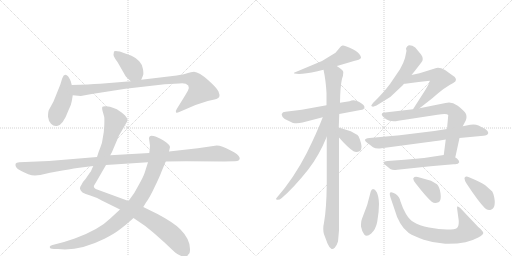
t = 0.00 s
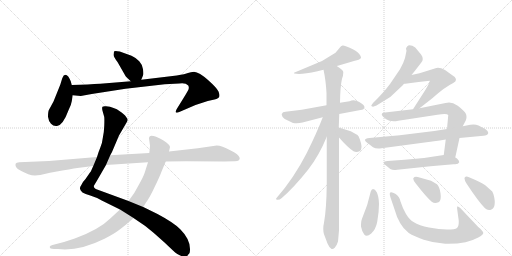
t = 3.11 s
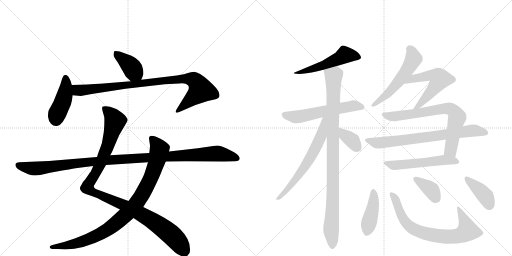
t = 6.21 s
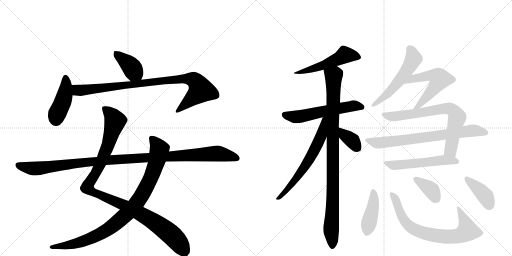
t = 9.32 s
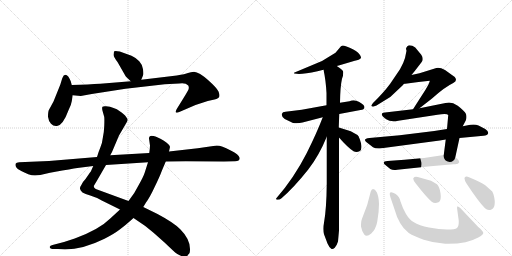
t = 12.42 s
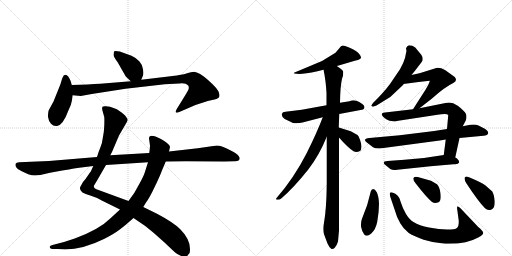
t = 15.53 s

The animated SVG that drew these frames (rendered in a browser with its animation timeline set to each time). Animation: 20 CSS @keyframes rules; one cycle of 15.53 s.

<svg version="1.1" viewBox="0 0 2048 1024" xmlns="http://www.w3.org/2000/svg">
  <g stroke="lightgray" stroke-dasharray="1,1" stroke-width="1" transform="scale(4, 4)">
    <line x1="0" y1="0" x2="256" y2="256"></line>
    <line x1="256" y1="0" x2="0" y2="256"></line>
    <line x1="128" y1="0" x2="128" y2="256"></line>
    <line x1="0" y1="128" x2="256" y2="128"></line>
    <line x1="256" y1="0" x2="512" y2="256"></line>
    <line x1="512" y1="0" x2="256" y2="256"></line>
    <line x1="384" y1="0" x2="384" y2="256"></line>
    <line x1="256" y1="128" x2="512" y2="128"></line>
  </g>
<g transform="scale(1, -1) translate(0, -850)">
   <style type="text/css">
    @keyframes keyframes0 {
      from {
       stroke: black;
       stroke-dashoffset: 392;
       stroke-width: 128;
       }
       56% {
       animation-timing-function: step-end;
       stroke: black;
       stroke-dashoffset: 0;
       stroke-width: 128;
       }
       to {
       stroke: black;
       stroke-width: 1024;
       }
       }
       #make-me-a-hanzi-animation-0 {
         animation: keyframes0 0.569010s both;
         animation-delay: 0.000000s;
         animation-timing-function: linear;
       }
    @keyframes keyframes1 {
      from {
       stroke: black;
       stroke-dashoffset: 428;
       stroke-width: 128;
       }
       58% {
       animation-timing-function: step-end;
       stroke: black;
       stroke-dashoffset: 0;
       stroke-width: 128;
       }
       to {
       stroke: black;
       stroke-width: 1024;
       }
       }
       #make-me-a-hanzi-animation-1 {
         animation: keyframes1 0.598307s both;
         animation-delay: 0.569010s;
         animation-timing-function: linear;
       }
    @keyframes keyframes2 {
      from {
       stroke: black;
       stroke-dashoffset: 920;
       stroke-width: 128;
       }
       75% {
       animation-timing-function: step-end;
       stroke: black;
       stroke-dashoffset: 0;
       stroke-width: 128;
       }
       to {
       stroke: black;
       stroke-width: 1024;
       }
       }
       #make-me-a-hanzi-animation-2 {
         animation: keyframes2 0.998698s both;
         animation-delay: 1.167318s;
         animation-timing-function: linear;
       }
    @keyframes keyframes3 {
      from {
       stroke: black;
       stroke-dashoffset: 1087;
       stroke-width: 128;
       }
       78% {
       animation-timing-function: step-end;
       stroke: black;
       stroke-dashoffset: 0;
       stroke-width: 128;
       }
       to {
       stroke: black;
       stroke-width: 1024;
       }
       }
       #make-me-a-hanzi-animation-3 {
         animation: keyframes3 1.134603s both;
         animation-delay: 2.166016s;
         animation-timing-function: linear;
       }
    @keyframes keyframes4 {
      from {
       stroke: black;
       stroke-dashoffset: 938;
       stroke-width: 128;
       }
       75% {
       animation-timing-function: step-end;
       stroke: black;
       stroke-dashoffset: 0;
       stroke-width: 128;
       }
       to {
       stroke: black;
       stroke-width: 1024;
       }
       }
       #make-me-a-hanzi-animation-4 {
         animation: keyframes4 1.013346s both;
         animation-delay: 3.300618s;
         animation-timing-function: linear;
       }
    @keyframes keyframes5 {
      from {
       stroke: black;
       stroke-dashoffset: 1137;
       stroke-width: 128;
       }
       79% {
       animation-timing-function: step-end;
       stroke: black;
       stroke-dashoffset: 0;
       stroke-width: 128;
       }
       to {
       stroke: black;
       stroke-width: 1024;
       }
       }
       #make-me-a-hanzi-animation-5 {
         animation: keyframes5 1.175293s both;
         animation-delay: 4.313965s;
         animation-timing-function: linear;
       }
    @keyframes keyframes6 {
      from {
       stroke: black;
       stroke-dashoffset: 523;
       stroke-width: 128;
       }
       63% {
       animation-timing-function: step-end;
       stroke: black;
       stroke-dashoffset: 0;
       stroke-width: 128;
       }
       to {
       stroke: black;
       stroke-width: 1024;
       }
       }
       #make-me-a-hanzi-animation-6 {
         animation: keyframes6 0.675618s both;
         animation-delay: 5.489258s;
         animation-timing-function: linear;
       }
    @keyframes keyframes7 {
      from {
       stroke: black;
       stroke-dashoffset: 574;
       stroke-width: 128;
       }
       65% {
       animation-timing-function: step-end;
       stroke: black;
       stroke-dashoffset: 0;
       stroke-width: 128;
       }
       to {
       stroke: black;
       stroke-width: 1024;
       }
       }
       #make-me-a-hanzi-animation-7 {
         animation: keyframes7 0.717122s both;
         animation-delay: 6.164876s;
         animation-timing-function: linear;
       }
    @keyframes keyframes8 {
      from {
       stroke: black;
       stroke-dashoffset: 974;
       stroke-width: 128;
       }
       76% {
       animation-timing-function: step-end;
       stroke: black;
       stroke-dashoffset: 0;
       stroke-width: 128;
       }
       to {
       stroke: black;
       stroke-width: 1024;
       }
       }
       #make-me-a-hanzi-animation-8 {
         animation: keyframes8 1.042643s both;
         animation-delay: 6.881999s;
         animation-timing-function: linear;
       }
    @keyframes keyframes9 {
      from {
       stroke: black;
       stroke-dashoffset: 638;
       stroke-width: 128;
       }
       67% {
       animation-timing-function: step-end;
       stroke: black;
       stroke-dashoffset: 0;
       stroke-width: 128;
       }
       to {
       stroke: black;
       stroke-width: 1024;
       }
       }
       #make-me-a-hanzi-animation-9 {
         animation: keyframes9 0.769206s both;
         animation-delay: 7.924642s;
         animation-timing-function: linear;
       }
    @keyframes keyframes10 {
      from {
       stroke: black;
       stroke-dashoffset: 357;
       stroke-width: 128;
       }
       54% {
       animation-timing-function: step-end;
       stroke: black;
       stroke-dashoffset: 0;
       stroke-width: 128;
       }
       to {
       stroke: black;
       stroke-width: 1024;
       }
       }
       #make-me-a-hanzi-animation-10 {
         animation: keyframes10 0.540527s both;
         animation-delay: 8.693848s;
         animation-timing-function: linear;
       }
    @keyframes keyframes11 {
      from {
       stroke: black;
       stroke-dashoffset: 548;
       stroke-width: 128;
       }
       64% {
       animation-timing-function: step-end;
       stroke: black;
       stroke-dashoffset: 0;
       stroke-width: 128;
       }
       to {
       stroke: black;
       stroke-width: 1024;
       }
       }
       #make-me-a-hanzi-animation-11 {
         animation: keyframes11 0.695964s both;
         animation-delay: 9.234375s;
         animation-timing-function: linear;
       }
    @keyframes keyframes12 {
      from {
       stroke: black;
       stroke-dashoffset: 465;
       stroke-width: 128;
       }
       60% {
       animation-timing-function: step-end;
       stroke: black;
       stroke-dashoffset: 0;
       stroke-width: 128;
       }
       to {
       stroke: black;
       stroke-width: 1024;
       }
       }
       #make-me-a-hanzi-animation-12 {
         animation: keyframes12 0.628418s both;
         animation-delay: 9.930339s;
         animation-timing-function: linear;
       }
    @keyframes keyframes13 {
      from {
       stroke: black;
       stroke-dashoffset: 726;
       stroke-width: 128;
       }
       70% {
       animation-timing-function: step-end;
       stroke: black;
       stroke-dashoffset: 0;
       stroke-width: 128;
       }
       to {
       stroke: black;
       stroke-width: 1024;
       }
       }
       #make-me-a-hanzi-animation-13 {
         animation: keyframes13 0.840820s both;
         animation-delay: 10.558757s;
         animation-timing-function: linear;
       }
    @keyframes keyframes14 {
      from {
       stroke: black;
       stroke-dashoffset: 737;
       stroke-width: 128;
       }
       71% {
       animation-timing-function: step-end;
       stroke: black;
       stroke-dashoffset: 0;
       stroke-width: 128;
       }
       to {
       stroke: black;
       stroke-width: 1024;
       }
       }
       #make-me-a-hanzi-animation-14 {
         animation: keyframes14 0.849772s both;
         animation-delay: 11.399577s;
         animation-timing-function: linear;
       }
    @keyframes keyframes15 {
      from {
       stroke: black;
       stroke-dashoffset: 547;
       stroke-width: 128;
       }
       64% {
       animation-timing-function: step-end;
       stroke: black;
       stroke-dashoffset: 0;
       stroke-width: 128;
       }
       to {
       stroke: black;
       stroke-width: 1024;
       }
       }
       #make-me-a-hanzi-animation-15 {
         animation: keyframes15 0.695150s both;
         animation-delay: 12.249349s;
         animation-timing-function: linear;
       }
    @keyframes keyframes16 {
      from {
       stroke: black;
       stroke-dashoffset: 422;
       stroke-width: 128;
       }
       58% {
       animation-timing-function: step-end;
       stroke: black;
       stroke-dashoffset: 0;
       stroke-width: 128;
       }
       to {
       stroke: black;
       stroke-width: 1024;
       }
       }
       #make-me-a-hanzi-animation-16 {
         animation: keyframes16 0.593424s both;
         animation-delay: 12.944499s;
         animation-timing-function: linear;
       }
    @keyframes keyframes17 {
      from {
       stroke: black;
       stroke-dashoffset: 753;
       stroke-width: 128;
       }
       71% {
       animation-timing-function: step-end;
       stroke: black;
       stroke-dashoffset: 0;
       stroke-width: 128;
       }
       to {
       stroke: black;
       stroke-width: 1024;
       }
       }
       #make-me-a-hanzi-animation-17 {
         animation: keyframes17 0.862793s both;
         animation-delay: 13.537923s;
         animation-timing-function: linear;
       }
    @keyframes keyframes18 {
      from {
       stroke: black;
       stroke-dashoffset: 370;
       stroke-width: 128;
       }
       55% {
       animation-timing-function: step-end;
       stroke: black;
       stroke-dashoffset: 0;
       stroke-width: 128;
       }
       to {
       stroke: black;
       stroke-width: 1024;
       }
       }
       #make-me-a-hanzi-animation-18 {
         animation: keyframes18 0.551107s both;
         animation-delay: 14.400716s;
         animation-timing-function: linear;
       }
    @keyframes keyframes19 {
      from {
       stroke: black;
       stroke-dashoffset: 397;
       stroke-width: 128;
       }
       56% {
       animation-timing-function: step-end;
       stroke: black;
       stroke-dashoffset: 0;
       stroke-width: 128;
       }
       to {
       stroke: black;
       stroke-width: 1024;
       }
       }
       #make-me-a-hanzi-animation-19 {
         animation: keyframes19 0.573079s both;
         animation-delay: 14.951823s;
         animation-timing-function: linear;
       }
</style>
<path d="M 565 531 L 572 548 Q 575 554 572 573 Q 570 591 557 605 Q 544 619 526 627 L 479 644 Q 458 649 456 644 L 454 631 Q 454 623 470 602 L 502 546 Q 504 542 523 525 C 545 505 554 503 565 531 Z" fill="lightgray"></path> 
<path d="M 287 445 L 291 469 L 287 510 L 283 525 Q 280 533 273 544 Q 258 560 249 537 L 241 511 L 214 444 L 196 411 Q 192 404 192 383 Q 194 366 204 355 Q 214 344 228 346 Q 252 349 274 409 Q 285 430 287 445 Z" fill="lightgray"></path> 
<path d="M 291 469 L 323 466 L 367 474 L 502 495 L 659 513 L 717 516 Q 742 520 753 508 Q 758 499 752 488 Q 746 477 733 456 L 707 414 Q 701 404 704 400 Q 708 398 717 402 L 745 414 Q 782 432 831 446 L 858 452 Q 875 456 877 463 Q 880 469 874 484 Q 868 498 832 530 Q 797 561 776 563 Q 763 561 752 558 Q 742 554 707 548 L 565 531 L 523 525 L 401 515 Q 357 512 287 510 C 257 509 261 472 291 469 Z" fill="lightgray"></path> 
<path d="M 373 186 L 365 168 Q 364 165 360 160 L 342 134 Q 329 120 327 113 Q 319 101 320 95 Q 321 88 330 80 Q 340 74 361 68 Q 382 62 407 48 L 480 12 L 534 -22 L 581 -54 Q 616 -81 657 -119 Q 698 -158 702 -161 Q 707 -165 721 -172 Q 736 -180 749 -174 Q 752 -169 756 -165 Q 760 -162 760 -146 Q 760 -106 721 -67 Q 696 -41 630 -6 L 573 22 L 514 46 L 383 94 Q 375 99 375 106 L 387 126 L 424 190 L 441 229 L 448 242 L 476 308 L 504 356 Q 510 366 510 370 Q 511 373 504 383 Q 498 392 479 405 Q 457 422 424 425 Q 413 426 410 423 Q 407 420 410 407 L 417 382 Q 418 372 417 347 Q 416 322 412 303 Q 409 277 401 259 Q 393 240 388 222 L 373 186 Z" fill="lightgray"></path> 
<path d="M 480 12 L 441 -24 Q 397 -68 299 -104 L 256 -118 L 210 -130 Q 200 -133 199 -137 Q 198 -146 216 -146 L 232 -146 Q 316 -156 418 -105 Q 457 -85 479 -68 Q 502 -51 534 -22 L 573 22 L 584 40 Q 599 60 619 103 Q 640 146 647 166 L 663 204 L 676 244 L 680 262 Q 680 272 654 288 Q 628 304 614 306 Q 601 308 600 305 Q 596 304 596 296 L 600 268 Q 600 259 597 238 L 592 201 L 579 160 Q 574 144 556 112 L 537 78 L 514 46 L 480 12 Z" fill="lightgray"></path> 
<path d="M 140 148 L 161 150 L 200 159 L 249 168 Q 308 178 317 179 L 373 186 L 424 190 L 592 201 L 663 204 L 743 205 L 896 204 L 937 205 Q 959 204 959 218 Q 959 223 948 233 Q 938 242 921 249 Q 887 268 867 268 L 791 257 L 676 244 L 597 238 L 441 229 L 388 222 L 196 206 L 77 201 Q 65 200 63 196 Q 60 192 64 182 Q 69 172 87 165 L 113 153 Q 127 148 140 148 Z" fill="lightgray"></path> 
<path d="M 1347 586 L 1355 588 L 1419 607 Q 1438 610 1443 617 Q 1444 618 1444 620 Q 1444 625 1437 634 Q 1428 646 1401 658 Q 1380 668 1372 668 L 1370 668 Q 1364 668 1358 658 L 1342 639 L 1288 606 L 1183 562 Q 1176 561 1176 558 Q 1176 557 1177 556 L 1196 554 Q 1220 554 1270 565 L 1294 571 L 1347 586 Z" fill="lightgray"></path> 
<path d="M 1357 394 L 1442 410 Q 1457 411 1458 421 Q 1458 430 1437 442 Q 1425 449 1414 449 Q 1406 449 1398 445 L 1360 439 L 1306 429 L 1207 411 L 1142 403 Q 1130 403 1127 394 L 1127 391 Q 1127 383 1139 374 L 1172 358 Q 1179 357 1186 357 Q 1198 357 1210 360 L 1291 381 L 1357 394 Z" fill="lightgray"></path> 
<path d="M 1352 -116 L 1356 -72 L 1356 300 L 1355 340 L 1357 394 L 1360 439 Q 1361 505 1368 535 Q 1373 547 1373 558 L 1373 563 Q 1370 572 1347 586 C 1323 603 1288 600 1294 571 Q 1303 531 1306 478 L 1306 429 L 1307 303 L 1307 116 Q 1306 14 1296 -41 Q 1293 -53 1293 -65 Q 1293 -76 1296 -87 L 1310 -124 Q 1317 -140 1325 -145 Q 1327 -146 1329 -146 Q 1333 -146 1339 -141 Q 1346 -135 1352 -116 Z" fill="lightgray"></path> 
<path d="M 1291 381 Q 1267 318 1227 238 Q 1176 138 1107 59 Q 1104 56 1104 55 Q 1104 52 1109 51 L 1111 51 Q 1119 51 1126 57 Q 1175 99 1233 172 Q 1276 227 1307 303 C 1351 408 1302 409 1291 381 Z" fill="lightgray"></path> 
<path d="M 1356 300 Q 1390 261 1414 245 Q 1420 242 1426 242 Q 1432 242 1438 245 Q 1446 250 1446 262 Q 1446 269 1444 277 Q 1438 301 1430 310 L 1403 325 L 1355 340 C 1326 349 1336 323 1356 300 Z" fill="lightgray"></path> 
<path d="M 1646 550 L 1659 566 L 1686 601 Q 1691 607 1691 614 Q 1691 622 1685 631 L 1661 660 Q 1649 669 1638 669 Q 1628 669 1624 655 L 1626 647 L 1620 618 Q 1614 597 1600 573 L 1560 514 Q 1533 478 1492 438 L 1485 428 Q 1485 424 1492 423 L 1506 428 L 1561 462 L 1611 509 L 1616 515 L 1646 550 Z" fill="lightgray"></path> 
<path d="M 1678 417 L 1728 456 Q 1779 502 1813 518 Q 1824 523 1824 531 Q 1824 536 1819 542 L 1780 570 Q 1764 579 1752 579 Q 1745 579 1739 576 L 1678 557 L 1646 550 C 1617 544 1586 513 1616 515 L 1621 515 L 1674 522 L 1719 527 L 1719 526 Q 1719 520 1702 491 L 1668 438 L 1652 413 C 1636 388 1654 399 1678 417 Z" fill="lightgray"></path> 
<path d="M 1783 292 L 1775 230 C 1771 200 1815 191 1821 220 L 1838 298 L 1851 345 L 1863 368 Q 1866 375 1866 382 Q 1866 388 1864 394 Q 1858 406 1831 427 Q 1812 440 1796 440 Q 1789 440 1782 438 L 1678 417 L 1652 413 L 1540 400 Q 1527 400 1527 392 Q 1527 386 1545 373 Q 1556 365 1574 365 Q 1582 365 1593 367 L 1750 391 Q 1767 394 1778 394 Q 1790 394 1793 390 L 1788 334 L 1783 292 Z" fill="lightgray"></path> 
<path d="M 1514 256 Q 1519 256 1526 257 L 1759 288 L 1783 292 L 1838 298 L 1934 307 Q 1950 307 1953 318 Q 1953 327 1941 334 L 1914 348 Q 1905 352 1894 352 Q 1888 352 1881 351 L 1851 345 L 1788 334 L 1737 326 L 1599 309 L 1478 298 Q 1460 296 1460 290 Q 1460 286 1465 282 L 1492 261 Q 1500 256 1514 256 Z" fill="lightgray"></path> 
<path d="M 1775 230 L 1696 218 L 1618 211 L 1550 206 Q 1535 205 1535 199 Q 1535 197 1538 193 L 1561 174 Q 1568 170 1578 170 Q 1583 170 1589 171 L 1722 185 L 1814 193 L 1821 193 Q 1834 193 1837 201 Q 1837 208 1828 216 L 1821 220 C 1799 234 1799 234 1775 230 Z" fill="lightgray"></path> 
<path d="M 1492 94 Q 1486 94 1483 84 Q 1471 27 1448 -25 Q 1444 -34 1444 -47 L 1444 -56 Q 1447 -74 1457 -88 Q 1461 -93 1467 -93 Q 1474 -93 1485 -84 Q 1503 -68 1509 -37 Q 1516 2 1516 35 Q 1515 65 1507 81 Q 1500 94 1492 94 Z" fill="lightgray"></path> 
<path d="M 1635 -82 Q 1656 -95 1695 -109 Q 1734 -122 1781 -125 L 1792 -125 Q 1831 -125 1862 -119 Q 1889 -113 1913 -100 Q 1933 -89 1933 -82 L 1933 -81 Q 1932 -74 1913 -58 L 1840 19 L 1830 25 L 1828 19 L 1835 -33 L 1835 -38 Q 1835 -56 1828 -62 Q 1821 -68 1788 -68 Q 1757 -68 1716 -60 Q 1677 -53 1654 -38 Q 1638 -29 1624 -6 Q 1611 16 1602 44 Q 1598 65 1581 75 Q 1571 81 1565 81 Q 1563 81 1561 80 Q 1559 78 1559 74 Q 1559 69 1562 60 L 1578 13 Q 1587 -20 1601 -43 Q 1613 -65 1635 -82 Z" fill="lightgray"></path> 
<path d="M 1724 127 L 1671 142 Q 1667 143 1664 143 Q 1657 143 1654 138 Q 1653 137 1653 135 Q 1653 128 1663 116 Q 1705 62 1727 43 Q 1734 38 1741 38 Q 1747 38 1754 41 Q 1763 46 1763 63 Q 1763 69 1762 77 Q 1758 104 1748 113 L 1724 127 Z" fill="lightgray"></path> 
<path d="M 1941 109 Q 1922 122 1876 141 Q 1870 144 1866 144 Q 1862 144 1859 140 Q 1858 138 1858 136 Q 1858 129 1866 116 Q 1914 43 1940 17 Q 1947 10 1956 10 Q 1961 10 1966 12 Q 1979 17 1979 40 L 1979 46 Q 1976 73 1969 84 L 1941 109 Z" fill="lightgray"></path> 
      <clipPath id="make-me-a-hanzi-clip-0">
      <path d="M 565 531 L 572 548 Q 575 554 572 573 Q 570 591 557 605 Q 544 619 526 627 L 479 644 Q 458 649 456 644 L 454 631 Q 454 623 470 602 L 502 546 Q 504 542 523 525 C 545 505 554 503 565 531 Z" fill="lightgray"></path>
      </clipPath>
      <path clip-path="url(#make-me-a-hanzi-clip-0)" d="M 463 636 L 517 592 L 557 539 " fill="none" id="make-me-a-hanzi-animation-0" stroke-dasharray="264 528" stroke-linecap="round"></path>

      <clipPath id="make-me-a-hanzi-clip-1">
      <path d="M 287 445 L 291 469 L 287 510 L 283 525 Q 280 533 273 544 Q 258 560 249 537 L 241 511 L 214 444 L 196 411 Q 192 404 192 383 Q 194 366 204 355 Q 214 344 228 346 Q 252 349 274 409 Q 285 430 287 445 Z" fill="lightgray"></path>
      </clipPath>
      <path clip-path="url(#make-me-a-hanzi-clip-1)" d="M 262 538 L 260 473 L 224 372 " fill="none" id="make-me-a-hanzi-animation-1" stroke-dasharray="300 600" stroke-linecap="round"></path>

      <clipPath id="make-me-a-hanzi-clip-2">
      <path d="M 291 469 L 323 466 L 367 474 L 502 495 L 659 513 L 717 516 Q 742 520 753 508 Q 758 499 752 488 Q 746 477 733 456 L 707 414 Q 701 404 704 400 Q 708 398 717 402 L 745 414 Q 782 432 831 446 L 858 452 Q 875 456 877 463 Q 880 469 874 484 Q 868 498 832 530 Q 797 561 776 563 Q 763 561 752 558 Q 742 554 707 548 L 565 531 L 523 525 L 401 515 Q 357 512 287 510 C 257 509 261 472 291 469 Z" fill="lightgray"></path>
      </clipPath>
      <path clip-path="url(#make-me-a-hanzi-clip-2)" d="M 296 504 L 307 491 L 320 488 L 720 535 L 777 529 L 804 489 L 710 406 " fill="none" id="make-me-a-hanzi-animation-2" stroke-dasharray="792 1584" stroke-linecap="round"></path>

      <clipPath id="make-me-a-hanzi-clip-3">
      <path d="M 373 186 L 365 168 Q 364 165 360 160 L 342 134 Q 329 120 327 113 Q 319 101 320 95 Q 321 88 330 80 Q 340 74 361 68 Q 382 62 407 48 L 480 12 L 534 -22 L 581 -54 Q 616 -81 657 -119 Q 698 -158 702 -161 Q 707 -165 721 -172 Q 736 -180 749 -174 Q 752 -169 756 -165 Q 760 -162 760 -146 Q 760 -106 721 -67 Q 696 -41 630 -6 L 573 22 L 514 46 L 383 94 Q 375 99 375 106 L 387 126 L 424 190 L 441 229 L 448 242 L 476 308 L 504 356 Q 510 366 510 370 Q 511 373 504 383 Q 498 392 479 405 Q 457 422 424 425 Q 413 426 410 423 Q 407 420 410 407 L 417 382 Q 418 372 417 347 Q 416 322 412 303 Q 409 277 401 259 Q 393 240 388 222 L 373 186 Z" fill="lightgray"></path>
      </clipPath>
      <path clip-path="url(#make-me-a-hanzi-clip-3)" d="M 418 418 L 460 366 L 412 219 L 380 153 L 353 114 L 352 97 L 371 82 L 485 34 L 623 -41 L 706 -110 L 739 -159 " fill="none" id="make-me-a-hanzi-animation-3" stroke-dasharray="959 1918" stroke-linecap="round"></path>

      <clipPath id="make-me-a-hanzi-clip-4">
      <path d="M 480 12 L 441 -24 Q 397 -68 299 -104 L 256 -118 L 210 -130 Q 200 -133 199 -137 Q 198 -146 216 -146 L 232 -146 Q 316 -156 418 -105 Q 457 -85 479 -68 Q 502 -51 534 -22 L 573 22 L 584 40 Q 599 60 619 103 Q 640 146 647 166 L 663 204 L 676 244 L 680 262 Q 680 272 654 288 Q 628 304 614 306 Q 601 308 600 305 Q 596 304 596 296 L 600 268 Q 600 259 597 238 L 592 201 L 579 160 Q 574 144 556 112 L 537 78 L 514 46 L 480 12 Z" fill="lightgray"></path>
      </clipPath>
      <path clip-path="url(#make-me-a-hanzi-clip-4)" d="M 608 296 L 638 253 L 629 211 L 597 124 L 536 25 L 439 -63 L 396 -88 L 309 -123 L 207 -137 " fill="none" id="make-me-a-hanzi-animation-4" stroke-dasharray="810 1620" stroke-linecap="round"></path>

      <clipPath id="make-me-a-hanzi-clip-5">
      <path d="M 140 148 L 161 150 L 200 159 L 249 168 Q 308 178 317 179 L 373 186 L 424 190 L 592 201 L 663 204 L 743 205 L 896 204 L 937 205 Q 959 204 959 218 Q 959 223 948 233 Q 938 242 921 249 Q 887 268 867 268 L 791 257 L 676 244 L 597 238 L 441 229 L 388 222 L 196 206 L 77 201 Q 65 200 63 196 Q 60 192 64 182 Q 69 172 87 165 L 113 153 Q 127 148 140 148 Z" fill="lightgray"></path>
      </clipPath>
      <path clip-path="url(#make-me-a-hanzi-clip-5)" d="M 73 190 L 143 176 L 423 209 L 864 236 L 948 217 " fill="none" id="make-me-a-hanzi-animation-5" stroke-dasharray="1009 2018" stroke-linecap="round"></path>

      <clipPath id="make-me-a-hanzi-clip-6">
      <path d="M 1347 586 L 1355 588 L 1419 607 Q 1438 610 1443 617 Q 1444 618 1444 620 Q 1444 625 1437 634 Q 1428 646 1401 658 Q 1380 668 1372 668 L 1370 668 Q 1364 668 1358 658 L 1342 639 L 1288 606 L 1183 562 Q 1176 561 1176 558 Q 1176 557 1177 556 L 1196 554 Q 1220 554 1270 565 L 1294 571 L 1347 586 Z" fill="lightgray"></path>
      </clipPath>
      <path clip-path="url(#make-me-a-hanzi-clip-6)" d="M 1433 622 L 1378 629 L 1296 589 L 1212 563 L 1180 559 " fill="none" id="make-me-a-hanzi-animation-6" stroke-dasharray="395 790" stroke-linecap="round"></path>

      <clipPath id="make-me-a-hanzi-clip-7">
      <path d="M 1357 394 L 1442 410 Q 1457 411 1458 421 Q 1458 430 1437 442 Q 1425 449 1414 449 Q 1406 449 1398 445 L 1360 439 L 1306 429 L 1207 411 L 1142 403 Q 1130 403 1127 394 L 1127 391 Q 1127 383 1139 374 L 1172 358 Q 1179 357 1186 357 Q 1198 357 1210 360 L 1291 381 L 1357 394 Z" fill="lightgray"></path>
      </clipPath>
      <path clip-path="url(#make-me-a-hanzi-clip-7)" d="M 1136 393 L 1181 382 L 1416 427 L 1448 422 " fill="none" id="make-me-a-hanzi-animation-7" stroke-dasharray="446 892" stroke-linecap="round"></path>

      <clipPath id="make-me-a-hanzi-clip-8">
      <path d="M 1352 -116 L 1356 -72 L 1356 300 L 1355 340 L 1357 394 L 1360 439 Q 1361 505 1368 535 Q 1373 547 1373 558 L 1373 563 Q 1370 572 1347 586 C 1323 603 1288 600 1294 571 Q 1303 531 1306 478 L 1306 429 L 1307 303 L 1307 116 Q 1306 14 1296 -41 Q 1293 -53 1293 -65 Q 1293 -76 1296 -87 L 1310 -124 Q 1317 -140 1325 -145 Q 1327 -146 1329 -146 Q 1333 -146 1339 -141 Q 1346 -135 1352 -116 Z" fill="lightgray"></path>
      </clipPath>
      <path clip-path="url(#make-me-a-hanzi-clip-8)" d="M 1303 566 L 1334 546 L 1332 75 L 1325 -53 L 1330 -135 " fill="none" id="make-me-a-hanzi-animation-8" stroke-dasharray="846 1692" stroke-linecap="round"></path>

      <clipPath id="make-me-a-hanzi-clip-9">
      <path d="M 1291 381 Q 1267 318 1227 238 Q 1176 138 1107 59 Q 1104 56 1104 55 Q 1104 52 1109 51 L 1111 51 Q 1119 51 1126 57 Q 1175 99 1233 172 Q 1276 227 1307 303 C 1351 408 1302 409 1291 381 Z" fill="lightgray"></path>
      </clipPath>
      <path clip-path="url(#make-me-a-hanzi-clip-9)" d="M 1300 377 L 1284 304 L 1230 200 L 1154 97 L 1108 55 " fill="none" id="make-me-a-hanzi-animation-9" stroke-dasharray="510 1020" stroke-linecap="round"></path>

      <clipPath id="make-me-a-hanzi-clip-10">
      <path d="M 1356 300 Q 1390 261 1414 245 Q 1420 242 1426 242 Q 1432 242 1438 245 Q 1446 250 1446 262 Q 1446 269 1444 277 Q 1438 301 1430 310 L 1403 325 L 1355 340 C 1326 349 1336 323 1356 300 Z" fill="lightgray"></path>
      </clipPath>
      <path clip-path="url(#make-me-a-hanzi-clip-10)" d="M 1360 333 L 1379 307 L 1411 285 L 1428 260 " fill="none" id="make-me-a-hanzi-animation-10" stroke-dasharray="229 458" stroke-linecap="round"></path>

      <clipPath id="make-me-a-hanzi-clip-11">
      <path d="M 1646 550 L 1659 566 L 1686 601 Q 1691 607 1691 614 Q 1691 622 1685 631 L 1661 660 Q 1649 669 1638 669 Q 1628 669 1624 655 L 1626 647 L 1620 618 Q 1614 597 1600 573 L 1560 514 Q 1533 478 1492 438 L 1485 428 Q 1485 424 1492 423 L 1506 428 L 1561 462 L 1611 509 L 1616 515 L 1646 550 Z" fill="lightgray"></path>
      </clipPath>
      <path clip-path="url(#make-me-a-hanzi-clip-11)" d="M 1638 654 L 1646 647 L 1654 615 L 1629 570 L 1555 479 L 1492 431 " fill="none" id="make-me-a-hanzi-animation-11" stroke-dasharray="420 840" stroke-linecap="round"></path>

      <clipPath id="make-me-a-hanzi-clip-12">
      <path d="M 1678 417 L 1728 456 Q 1779 502 1813 518 Q 1824 523 1824 531 Q 1824 536 1819 542 L 1780 570 Q 1764 579 1752 579 Q 1745 579 1739 576 L 1678 557 L 1646 550 C 1617 544 1586 513 1616 515 L 1621 515 L 1674 522 L 1719 527 L 1719 526 Q 1719 520 1702 491 L 1668 438 L 1652 413 C 1636 388 1654 399 1678 417 Z" fill="lightgray"></path>
      </clipPath>
      <path clip-path="url(#make-me-a-hanzi-clip-12)" d="M 1627 519 L 1652 534 L 1707 546 L 1711 527 L 1756 527 L 1760 534 L 1811 532 " fill="none" id="make-me-a-hanzi-animation-12" stroke-dasharray="337 674" stroke-linecap="round"></path>

      <clipPath id="make-me-a-hanzi-clip-13">
      <path d="M 1783 292 L 1775 230 C 1771 200 1815 191 1821 220 L 1838 298 L 1851 345 L 1863 368 Q 1866 375 1866 382 Q 1866 388 1864 394 Q 1858 406 1831 427 Q 1812 440 1796 440 Q 1789 440 1782 438 L 1678 417 L 1652 413 L 1540 400 Q 1527 400 1527 392 Q 1527 386 1545 373 Q 1556 365 1574 365 Q 1582 365 1593 367 L 1750 391 Q 1767 394 1778 394 Q 1790 394 1793 390 L 1788 334 L 1783 292 Z" fill="lightgray"></path>
      </clipPath>
      <path clip-path="url(#make-me-a-hanzi-clip-13)" d="M 1536 392 L 1585 385 L 1779 416 L 1812 409 L 1828 384 L 1803 248 L 1815 229 " fill="none" id="make-me-a-hanzi-animation-13" stroke-dasharray="598 1196" stroke-linecap="round"></path>

      <clipPath id="make-me-a-hanzi-clip-14">
      <path d="M 1514 256 Q 1519 256 1526 257 L 1759 288 L 1783 292 L 1838 298 L 1934 307 Q 1950 307 1953 318 Q 1953 327 1941 334 L 1914 348 Q 1905 352 1894 352 Q 1888 352 1881 351 L 1851 345 L 1788 334 L 1737 326 L 1599 309 L 1478 298 Q 1460 296 1460 290 Q 1460 286 1465 282 L 1492 261 Q 1500 256 1514 256 Z" fill="lightgray"></path>
      </clipPath>
      <path clip-path="url(#make-me-a-hanzi-clip-14)" d="M 1467 289 L 1510 278 L 1878 327 L 1943 319 " fill="none" id="make-me-a-hanzi-animation-14" stroke-dasharray="609 1218" stroke-linecap="round"></path>

      <clipPath id="make-me-a-hanzi-clip-15">
      <path d="M 1775 230 L 1696 218 L 1618 211 L 1550 206 Q 1535 205 1535 199 Q 1535 197 1538 193 L 1561 174 Q 1568 170 1578 170 Q 1583 170 1589 171 L 1722 185 L 1814 193 L 1821 193 Q 1834 193 1837 201 Q 1837 208 1828 216 L 1821 220 C 1799 234 1799 234 1775 230 Z" fill="lightgray"></path>
      </clipPath>
      <path clip-path="url(#make-me-a-hanzi-clip-15)" d="M 1541 198 L 1582 189 L 1770 210 L 1829 203 " fill="none" id="make-me-a-hanzi-animation-15" stroke-dasharray="419 838" stroke-linecap="round"></path>

      <clipPath id="make-me-a-hanzi-clip-16">
      <path d="M 1492 94 Q 1486 94 1483 84 Q 1471 27 1448 -25 Q 1444 -34 1444 -47 L 1444 -56 Q 1447 -74 1457 -88 Q 1461 -93 1467 -93 Q 1474 -93 1485 -84 Q 1503 -68 1509 -37 Q 1516 2 1516 35 Q 1515 65 1507 81 Q 1500 94 1492 94 Z" fill="lightgray"></path>
      </clipPath>
      <path clip-path="url(#make-me-a-hanzi-clip-16)" d="M 1493 84 L 1495 43 L 1468 -79 " fill="none" id="make-me-a-hanzi-animation-16" stroke-dasharray="294 588" stroke-linecap="round"></path>

      <clipPath id="make-me-a-hanzi-clip-17">
      <path d="M 1635 -82 Q 1656 -95 1695 -109 Q 1734 -122 1781 -125 L 1792 -125 Q 1831 -125 1862 -119 Q 1889 -113 1913 -100 Q 1933 -89 1933 -82 L 1933 -81 Q 1932 -74 1913 -58 L 1840 19 L 1830 25 L 1828 19 L 1835 -33 L 1835 -38 Q 1835 -56 1828 -62 Q 1821 -68 1788 -68 Q 1757 -68 1716 -60 Q 1677 -53 1654 -38 Q 1638 -29 1624 -6 Q 1611 16 1602 44 Q 1598 65 1581 75 Q 1571 81 1565 81 Q 1563 81 1561 80 Q 1559 78 1559 74 Q 1559 69 1562 60 L 1578 13 Q 1587 -20 1601 -43 Q 1613 -65 1635 -82 Z" fill="lightgray"></path>
      </clipPath>
      <path clip-path="url(#make-me-a-hanzi-clip-17)" d="M 1564 76 L 1582 53 L 1608 -17 L 1628 -46 L 1651 -64 L 1722 -89 L 1776 -97 L 1826 -95 L 1870 -73 L 1834 20 " fill="none" id="make-me-a-hanzi-animation-17" stroke-dasharray="625 1250" stroke-linecap="round"></path>

      <clipPath id="make-me-a-hanzi-clip-18">
      <path d="M 1724 127 L 1671 142 Q 1667 143 1664 143 Q 1657 143 1654 138 Q 1653 137 1653 135 Q 1653 128 1663 116 Q 1705 62 1727 43 Q 1734 38 1741 38 Q 1747 38 1754 41 Q 1763 46 1763 63 Q 1763 69 1762 77 Q 1758 104 1748 113 L 1724 127 Z" fill="lightgray"></path>
      </clipPath>
      <path clip-path="url(#make-me-a-hanzi-clip-18)" d="M 1663 134 L 1727 88 L 1744 57 " fill="none" id="make-me-a-hanzi-animation-18" stroke-dasharray="242 484" stroke-linecap="round"></path>

      <clipPath id="make-me-a-hanzi-clip-19">
      <path d="M 1941 109 Q 1922 122 1876 141 Q 1870 144 1866 144 Q 1862 144 1859 140 Q 1858 138 1858 136 Q 1858 129 1866 116 Q 1914 43 1940 17 Q 1947 10 1956 10 Q 1961 10 1966 12 Q 1979 17 1979 40 L 1979 46 Q 1976 73 1969 84 L 1941 109 Z" fill="lightgray"></path>
      </clipPath>
      <path clip-path="url(#make-me-a-hanzi-clip-19)" d="M 1866 136 L 1942 65 L 1957 31 " fill="none" id="make-me-a-hanzi-animation-19" stroke-dasharray="269 538" stroke-linecap="round"></path>

</g>
</svg>
